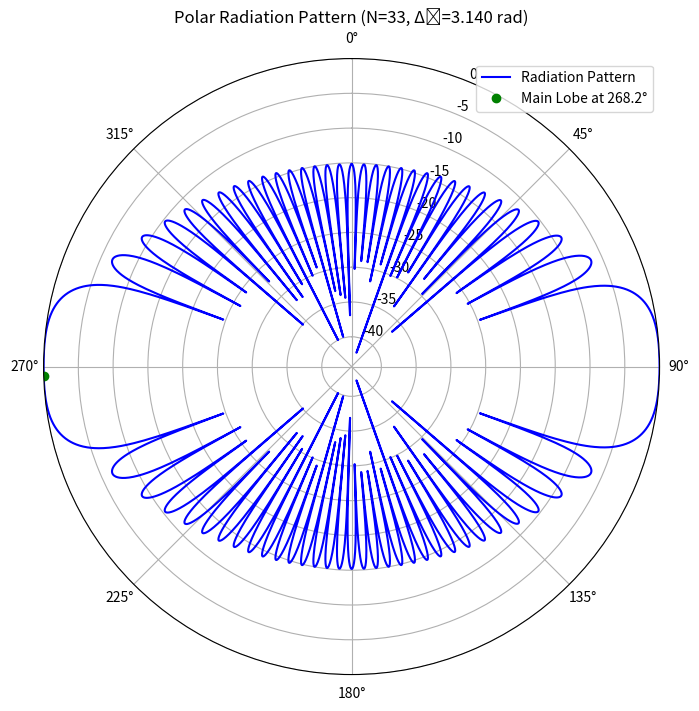

This figure's Python source:
import numpy as np
import matplotlib.pyplot as plt

def plot_polar_array_factor(N, f, delta_phi, do_square, do_db, plot_beamwidth, angle_step=0.1, c=3e8):
    """
    Plot the array factor in polar coordinates to study grating lobes.
    """
    # Wavelength and wavenumber
    L = 4  # Antenna width
    lam = c / f
    k = 2.0 * np.pi / lam
    d = L / (N - 1)

    # Angle array covering FULL 360° for grating lobe detection
    phi_deg = np.arange(0, 360 + angle_step, angle_step)
    phi_rad = np.radians(phi_deg)

    # Compute Radiation intensity
    I = np.zeros_like(phi_rad, dtype=complex)
    for i, phi in enumerate(phi_rad):
        beta = k * d * np.sin(phi) + delta_phi
        I[i] = np.sum(np.exp(1j * np.arange(N) * beta))

    # Convert to magnitude or magnitude-squared
    pattern = np.abs(I) ** 2 if do_square else np.abs(I)
    pattern_norm = pattern / np.max(pattern)  # Normalize

    # Convert to dB scale if selected
    pattern_dB = 10.0 * np.log10(pattern_norm + 1e-12) if do_db else pattern_norm

    # Identify main lobe
    max_gain_idx = np.argmax(pattern_norm)
    max_gain_dir = phi_rad[max_gain_idx]

    # Compute grating lobe positions only if valid
    if lam / d <= 1:
        grating_lobe_positions = np.degrees(np.arcsin(lam / d))  # Single angle
        grating_lobe_positions = np.arange(0, 360, grating_lobe_positions)  # Repeat every grating lobe period
    else:
        grating_lobe_positions = []  # No grating lobes

    # Plot in polar coordinates
    fig, ax = plt.subplots(subplot_kw={'projection': 'polar'}, figsize=(8, 8))
    ax.plot(phi_rad, pattern_dB, 'b-', label="Radiation Pattern")

    # Mark main lobe
    ax.plot(max_gain_dir, pattern_dB[max_gain_idx], 'go', label=f"Main Lobe at {np.degrees(max_gain_dir):.1f}°")

    # Mark grating lobes if they exist
    for angle in grating_lobe_positions:
        if 0 <= angle <= 360:
            ax.plot(np.radians(angle), np.max(pattern_dB), 'ro', label="Grating Lobe" if angle == grating_lobe_positions[0] else "")

    ax.set_title(f"Polar Radiation Pattern (N={N}, Δϕ={delta_phi:.3f} rad)")
    ax.set_theta_zero_location("N")
    ax.set_theta_direction(-1)  # Make angles increase counterclockwise
    ax.grid(True)
    ax.legend()
    plt.show()

# Example usage
if __name__ == "__main__":
    plot_polar_array_factor(N=33, f=1.2e9, delta_phi=3.14, do_square=False, do_db=True, plot_beamwidth=True)
